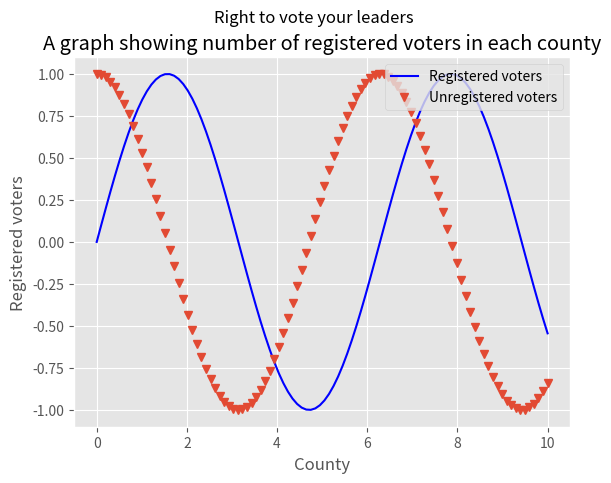

The matplotlib source for this figure:
import numpy as np
import matplotlib.pyplot as plt
from matplotlib import style
style.use('ggplot')#grid

xValues = np.linspace(0, 10, 100)
yValues = np.sin(xValues)
yyValues = np.cos(xValues)
#labeling
plt.title("A graph showing number of registered voters in each county")
plt.suptitle("Right to vote your leaders")
plt.grid(True)
plt.xlabel("County")
plt.ylabel("Registered voters")


plt.plot(xValues, yValues, 'b', label = "Registered voters")
plt.plot(xValues, yyValues, 'v', label = "Unregistered voters")
plt.legend(loc = 'upper right')#legend used for labeling elements for readability

plt.savefig("Voters.png")#savefig saves your diagram
plt.show()

